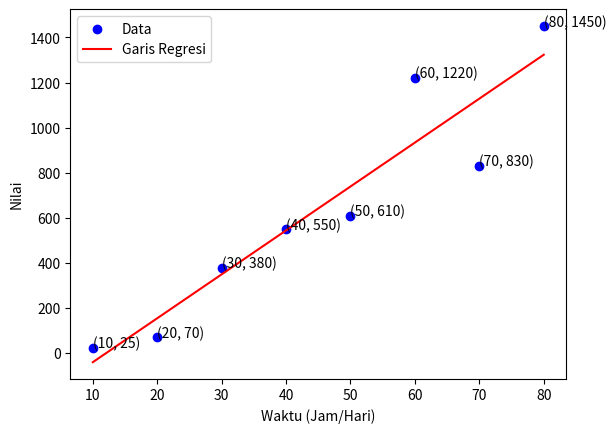

This chart was generated by the following Python code: (Note: this script raises an exception after producing the figure.)
import numpy as np
import matplotlib.pyplot as plt
import pandas as pd

# Data
X = np.array([10, 20, 30, 40, 50, 60, 70, 80])
Y = np.array([25, 70, 380, 550, 610, 1220, 830, 1450])

# Hitung rata-rata
X_mean = np.mean(X)
Y_mean = np.mean(Y)

# Hitung slope (beta_1) dan intercept (beta_0)
beta_1 = np.sum((X - X_mean) * (Y - Y_mean)) / np.sum((X - X_mean) ** 2)
beta_0 = Y_mean - beta_1 * X_mean

# Persamaan garis regresi
def predict(x):
    return beta_0 + beta_1 * x

# Hitung prediksi
Y_pred = predict(X)

# Hitung sy (total standard deviation)
s_y = np.sqrt(np.sum((Y - Y_mean) ** 2) / (len(Y) - 1))

# Hitung sy/x (standard error of the estimate)
s_y_x = np.sqrt(np.sum((Y - Y_pred) ** 2) / (len(Y) - 2))

# Hitung r^2 (coefficient of determination)
r_squared = np.sum((Y_pred - Y_mean) ** 2) / np.sum((Y - Y_mean) ** 2)

# Hitung r (correlation coefficient)
r = np.sqrt(r_squared)

# Plot data dan garis regresi
plt.scatter(X, Y, color="blue", label="Data")
plt.plot(X, Y_pred, color="red", label="Garis Regresi")
plt.xlabel("Waktu (Jam/Hari)")
plt.ylabel("Nilai")
plt.legend()

# Tambahkan teks pada setiap titik data
for i in range(len(X)):
    plt.text(X[i], Y[i], f"({X[i]}, {Y[i]})")

# Print statements
print(f"Persamaan garis regresi: Y = {beta_0:.2f} + {beta_1:.2f}X")
print(f"Total standard deviation (sy): {s_y:.2f}")
print(f"Standard error of the estimate (sy/x): {s_y_x:.2f}")
print(f"Coefficient of determination (r^2): {r_squared:.2f}")
print(f"Correlation coefficient (r): {r:.2f}")

# Display the plot
plt.show()

# Buat tabel dengan pandas
data = {
    "X (Waktu)": X,
    "Y (Nilai)": Y,
    "Y_pred (Prediksi)": Y_pred,
    "X_i^2": X**2,
    "X_i * Y_i": X * Y,
    "a_0 + a_1x_i": Y_pred,
    "(y_i - ȳ)^2": (Y - Y_mean) ** 2,
    "(y_i - a_0 - a_1x_i)^2": (Y - Y_pred) ** 2
}

df = pd.DataFrame(data)

# Urutkan data berdasarkan nilai X
df_sorted = df.sort_values(by=["X (Waktu)"])

# Hitung jumlah (sigma) setiap kolom
sigma = df_sorted.sum()
sigma["X (Waktu)"] = "Σ"
sigma_df = pd.DataFrame(sigma).T

# Gabungkan data frame yang sudah diurutkan dengan sigma
df_sorted = pd.concat([df_sorted, sigma_df], ignore_index=True)

# Print tabel yang sudah diurutkan
print("\nTabel Data yang Diurutkan:")
print(df_sorted)

# Tampilkan tabel menggunakan matplotlib
fig, ax = plt.subplots(figsize=(12, 8))
ax.axis('tight')
ax.axis('off')
table = ax.table(cellText=df_sorted.values, colLabels=df_sorted.columns, cellLoc='center', loc='center')

# Ubah ukuran font pada tabel agar sesuai
table.auto_set_font_size(False)
table.set_fontsize(10)
table.scale(1.2, 1.2)

# Display the table
plt.show()
